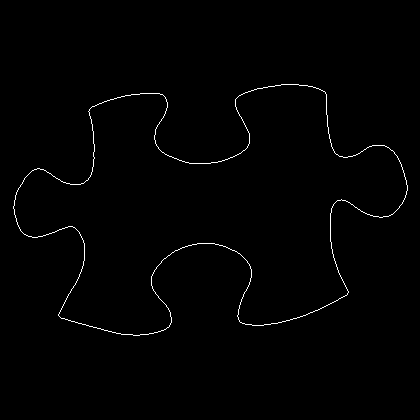

Data behind this chart, as committed beside it:
13, 206
13, 207
13, 208
14, 209
14, 210
14, 211
14, 212
14, 213
14, 214
15, 215
15, 216
15, 217
16, 218
16, 219
16, 220
16, 221
17, 222
17, 223
17, 224
18, 225
18, 226
19, 227
19, 228
20, 229
20, 230
21, 231
22, 232
23, 233
24, 234
25, 234
26, 235
27, 235
28, 236
29, 236
30, 236
31, 236
32, 237
33, 237
34, 237
35, 237
36, 237
37, 237
38, 236
39, 236
40, 236
41, 236
42, 236
43, 235
44, 235
45, 235
46, 234
47, 234
48, 234
49, 233
50, 233
51, 233
52, 232
53, 232
54, 232
55, 231
56, 231
... 1,382 more rows
